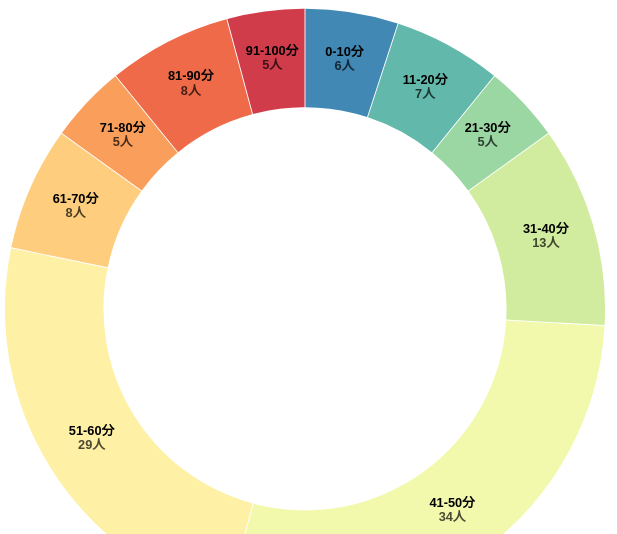
D3 v7 page, settled after 360 driven frames (6 s of simulated time); the page loaded 1 data file(s).


        
        d3.text("./csv/data.csv").then(async (row_data) => {
            const parse_data =  d3.csvParseRows(row_data, d3.autoType)
            const data = [{"name": "0-10", "value" : 0}, {"name": "11-20", "value" : 0}, {"name": "21-30", "value" : 0}, {"name": "31-40", "value" : 0}, {"name": "41-50", "value" : 0}, {"name": "51-60", "value" : 0}, {"name": "61-70", "value" : 0}, {"name": "71-80", "value" : 0}, {"name": "81-90", "value" : 0}, {"name": "91-100", "value" : 0}]
            for(let i=1; i<parse_data.length; i++){
                const item = parse_data[i]
                let total_score = 0
                for(let j=5; j< item.length; j++){
                    total_score += item[j]
                }
                if (total_score >= 90)
                    data[9].value += 1
                else if (total_score >= 80 && total_score <= 89)
                    data[8].value += 1
                else if (total_score >= 70 && total_score <= 79)
                    data[7].value += 1
                else if (total_score >= 60 && total_score <= 69)
                    data[6].value += 1
                else if (total_score >= 50 && total_score <= 59)
                    data[5].value += 1
                else if (total_score >= 40 && total_score <= 49)
                    data[4].value += 1
                else if (total_score >= 30 && total_score <= 39)
                    data[3].value += 1
                else if (total_score >= 20 && total_score <= 29)
                    data[2].value += 1
                else if (total_score >= 10 && total_score <= 19)
                    data[1].value += 1
                else if (total_score >= 0 && total_score <= 9)
                    data[0].value += 1
            }

            const width = 1000
            const height = Math.min(width, 800);
            const radius = Math.min(width, height) / 2;

            const arc = d3.arc()
                .innerRadius(radius * 0.67)
                .outerRadius(radius - 1);

            const pie = d3.pie()
                .padAngle(1 / radius)
                .sort(null)
                .value(d => d.value);

            const color = d3.scaleOrdinal()
                .domain(data.map(d => d.name))
                .range(d3.quantize(t => d3.interpolateSpectral(t * 0.8 + 0.1), data.length).reverse());

            const svg = d3.create("svg")
                .attr("width", width)
                .attr("height", height)
                .attr("viewBox", [-width / 2, -height / 2, width, height])
                .attr("style", "max-width: 100%; height: auto;");

            svg.append("g")
                .selectAll()
                .data(pie(data))
                .join("path")
                .attr("fill", d => color(d.data.name))
                .attr("d", arc)
                .append("title")
                .text(d => `${d.data.name}: ${d.data.value.toLocaleString()}`);

            svg.append("g")
                .attr("font-family", "sans-serif")
                .attr("font-size", 12)
                .attr("text-anchor", "middle")
                .selectAll()
                .data(pie(data))
                .join("text")
                .attr("transform", d => `translate(${arc.centroid(d)})`)
                .call(text => text.append("tspan")
                    .attr("y", "-0.4em")
                    .attr("font-weight", "bold")
                    .text(d => d.data.name + '分'))
                .call(text => text.filter(d => (d.endAngle - d.startAngle) > 0.25).append("tspan")
                    .attr("x", 0)
                    .attr("y", "0.7em")
                    .attr("fill-opacity", 0.7)
                    .text(d => d.data.value.toLocaleString("en-US") + '人'))
                    .attr("font-size", 17)
                    .attr("font-weight", "bold");
            
            container.append(svg.node())
        })
        
    

### data: csv/data.csv
序號, 班級, 學號, 姓名, GitHub, 作業一, 作業二, 作業三, 作業四, 作業五, 作業六, 作業七, 作業八, 作業九, 作業十
1, 資工所, 111590671, 慽剦幃, PZHogIV1bq, 2, 0, 1, 3, 0, 0, 0, 0, 0, 0
2, 資工所, 111590276, 限恒橳, 0jfWoxR6sv, 3, 4, 2, 6, 3, 7, 10, 8, 8, 10
3, 創新AI, 112598590, 鎖廽歺, Ef632TYLfI, 9, 7, 2, 10, 7, 9, 6, 0, 4, 1
4, 資工所, 112C53967, 逃汐夎, j9ELh2mbJl, 2, 0, 10, 10, 1, 3, 9, 9, 4, 9
5, 資工系, 111C52236, 墶骰鷍, ZLQUCbhRFy, 7, 8, 2, 0, 2, 8, 2, 2, 0, 5
6, 創新AI, 111C71749, 欄撗鋶, qUzyGEH5gq, 2, 0, 1, 3, 0, 0, 0, 0, 0, 0
7, 資工所, 112C53149, 糧炢逬, DpKo1grwVV, 2, 0, 1, 3, 0, 0, 0, 0, 0, 0
8, 電資資安, 111590248, 绚閮脑, owAjG0R6Ae, 2, 0, 1, 3, 0, 0, 0, 0, 0, 0
9, 資工系, 112C53350, 蜝諄潑, apLaieZ8st, 2, 0, 1, 3, 0, 0, 0, 0, 0, 0
10, 資工所, 111C71529, 衼搵伜, JqXR32MWmh, 10, 3, 10, 2, 5, 6, 4, 9, 9, 0
11, 資工系, 112598593, 焨鸿熛, MisvkImr4g, 5, 10, 2, 3, 9, 4, 9, 5, 2, 5
12, 電資AI, 111590653, 爆鐵擎, s4OCn4OvM9, 10, 0, 1, 1, 4, 9, 0, 0, 5, 3
13, 電資資安, 112C71823, 癥疕帞, YHqD25Dxph, 4, 3, 1, 2, 4, 2, 10, 3, 7, 8
14, 電資資安, 111C52501, 熔锁訊, i1TQxIROv3, 8, 9, 1, 1, 8, 1, 9, 5, 5, 10
15, 創新AI, 112C52448, 迂史軽, KyUOn1asSO, 3, 7, 3, 6, 2, 3, 3, 9, 3, 10
16, 電資AI, 112590378, 龻唞駰, ND8UGfmkPG, 10, 10, 10, 10, 10, 10, 9, 10, 10, 6
17, 資工所, 112C71861, 缸佹靻, mqlBye8l3b, 10, 10, 10, 10, 10, 10, 9, 10, 10, 6
18, 創新AI, 111598819, 寰覀璃, 3K8eBIFRWS, 10, 10, 10, 10, 10, 10, 9, 10, 10, 6
19, 資工系, 111C52132, 黑鑚枊, AF0uPO8tqM, 10, 10, 10, 10, 10, 10, 9, 10, 10, 0
20, 創新AI, 111590360, 硧舫肈, XixQgp3WLP, 10, 10, 10, 10, 10, 10, 9, 10, 10, 0
21, 資工所, 112C52554, 榵忬喓, eWWIjxys4q, 10, 10, 10, 10, 10, 10, 9, 10, 10, 0
22, 電資AI, 112590628, 踍藘痵, uB2cz7TJX8, 10, 10, 10, 2, 0, 5, 5, 10, 8, 10
23, 資工所, 112C52788, 僊鹶煍, 6xP2LzJu8z, 10, 10, 10, 10, 10, 10, 9, 10, 10, 10
24, 創新AI, 111C71503, 枨霎恻, iYxFZ78hM2, 7, 0, 7, 1, 0, 0, 0, 0, 0, 0, 0
25, 電資AI, 111C71709, 騬嚻鹤, M3xysSrjj3, 7, 0, 7, 1, 0, 0, 0, 0, 0, 0, 0
26, 電資AI, 111590029, 宛碭授, TLSlT7l4DP, 7, 0, 7, 1, 0, 0, 0, 0, 0, 0, 0
27, 創新AI, 112C71684, 徖籊閍, srcGT6X14M, 7, 0, 7, 1, 0, 0, 0, 0, 0, 0, 0
28, 資工所, 111C52835, 橱穹呎, 8z8WqQo8ac, 7, 0, 7, 1, 0, 0, 0, 10, 0, 0, 0
29, 電資AI, 112C71391, 过惊龱, 4I6fo5Tyvg, 7, 0, 7, 1, 0, 0, 0, 10, 0, 0, 0
30, 資工系, 111598930, 仛侩鯦, TmB6uoLRFf, 7, 0, 7, 1, 0, 0, 0, 10, 0, 0, 0
31, 創新AI, 112C52118, 鑹肺处, ve7jJAVjjk, 7, 0, 7, 1, 0, 0, 0, 10, 0, 0, 0
32, 電資資安, 112C52889, 毽娾尚, fEFkLNm0hW, 7, 0, 7, 1, 0, 10, 10, 10, 10, 10, 10
33, 電資資安, 111C52604, 釀攔靉, CQjaT7R0DO, 4, 7, 5, 9, 0, 8, 8, 5, 5, 5
34, 創新AI, 111C52252, 摔嘸啒, o78vLl6OnG, 2, 10, 9, 7, 2, 8, 0, 6, 0, 9
35, 資工所, 112C53572, 绺朾玭, LDaUYWhKEg, 0, 8, 1, 0, 8, 0, 0, 5, 9, 10
36, 電資AI, 111C71140, 瓳革嗼, EhkTlQkktJ, 2, 10, 5, 9, 8, 10, 9, 2, 7, 8
37, 創新AI, 111C71948, 卆祤鶮, mVEfbH1chD, 7, 0, 7, 1, 0, 10, 10, 10, 10, 10, 10
38, 創新AI, 111C53361, 畭惃诌, JFCMJM8dW9, 6, 10, 4, 2, 3, 10, 7, 0, 9, 10
39, 電資AI, 112590641, 燹犙千, W1AauGdFKZ, 7, 4, 7, 6, 4, 8, 10, 4, 6, 10
40, 電資資安, 111C53896, 劖舣樆, iRdSQ9AVbU, 4, 5, 4, 1, 9, 2, 2, 3, 8, 0
41, 電資AI, 112598716, 譏劥経, LikddmXXAL, 4, 2, 7, 3, 10, 8, 9, 5, 3, 1
42, 資工系, 112590338, 嫿伬礷, WguzyWA0D7, 7, 3, 4, 3, 10, 2, 3, 1, 3, 4
43, 資工系, 112598092, 灌醕紤, Q8Kr79AHMa, 10, 2, 8, 2, 6, 2, 4, 6, 5, 3
44, 資工系, 112C53934, 縙綑鵺, 0o4Tgj9lBK, 6, 2, 0, 8, 9, 2, 9, 2, 5, 0
45, 電資資安, 111C52294, 蓑侶暠, TqMwJGGTU9, 4, 5, 10, 9, 0, 3, 5, 2, 3, 7
46, 資工所, 112590013, 泃匿膰, mFB29ZWQAf, 0, 9, 7, 4, 3, 5, 6, 2, 6, 6
47, 電資資安, 111598108, 田咦珍, X73ZhqgrFe, 0, 0, 9, 7, 8, 4, 1, 0, 10, 4
48, 資工所, 111C53537, 鑂菱輵, eYyxFrMlld, 9, 2, 9, 7, 1, 3, 7, 7, 1, 6
49, 資工所, 111C52844, 鞊缜痭, hxjMySQgNs, 8, 9, 9, 1, 9, 5, 9, 2, 0, 10
50, 資工系, 111C52303, 熻褷嬉, cFeZxW71t9, 10, 10, 10, 10, 10, 10, 9, 10, 10, 0
51, 資工所, 111C53699, 孰探伤, rrshNgHfkR, 810, 10, 10, 10, 10, 10, 9, 10, 10, 0
52, 創新AI, 112598944, 顉舺薴, 1bA7B8zuOT, 10, 10, 10, 10, 10, 10, 9, 10, 10, 0
53, 創新AI, 111C53116, 鬩桭寜, er60SEm6KS, 10, 10, 10, 10, 10, 10, 9, 10, 10, 0
54, 電資AI, 112C53006, 蹯痽骠, FKUtljCm2L, 10, 10, 10, 10, 10, 10, 9, 10, 10, 0
55, 資工系, 112598319, 鞎燦憦, MrLxmCrEpR, 0, 0, 0, 0, 0, 10, 0, 1, 0, 0
56, 資工系, 111C53062, 枚滅斤, ywGSRurv2f, 0, 0, 0, 0, 0, 10, 0, 1, 0, 0
57, 資工系, 111C52488, 乍驎冈, PxDUJBAVVS, 0, 0, 0, 0, 0, 10, 0, 1, 0, 0
58, 電資資安, 111590419, 剈顦僴, jb9eQzQ3Rl, 0, 0, 0, 0, 0, 0, 0, 1, 0, 0
59, 電資資安, 111598578, 爰栓觹, q0BYojEW96, 7, 10, 4, 9, 3, 4, 7, 0, 1, 4
60, 電資AI, 111590640, 魱叴岕, RcBoSNVcqe, 0, 0, 3, 4, 6, 3, 0, 4, 10, 5
... 60 more rows